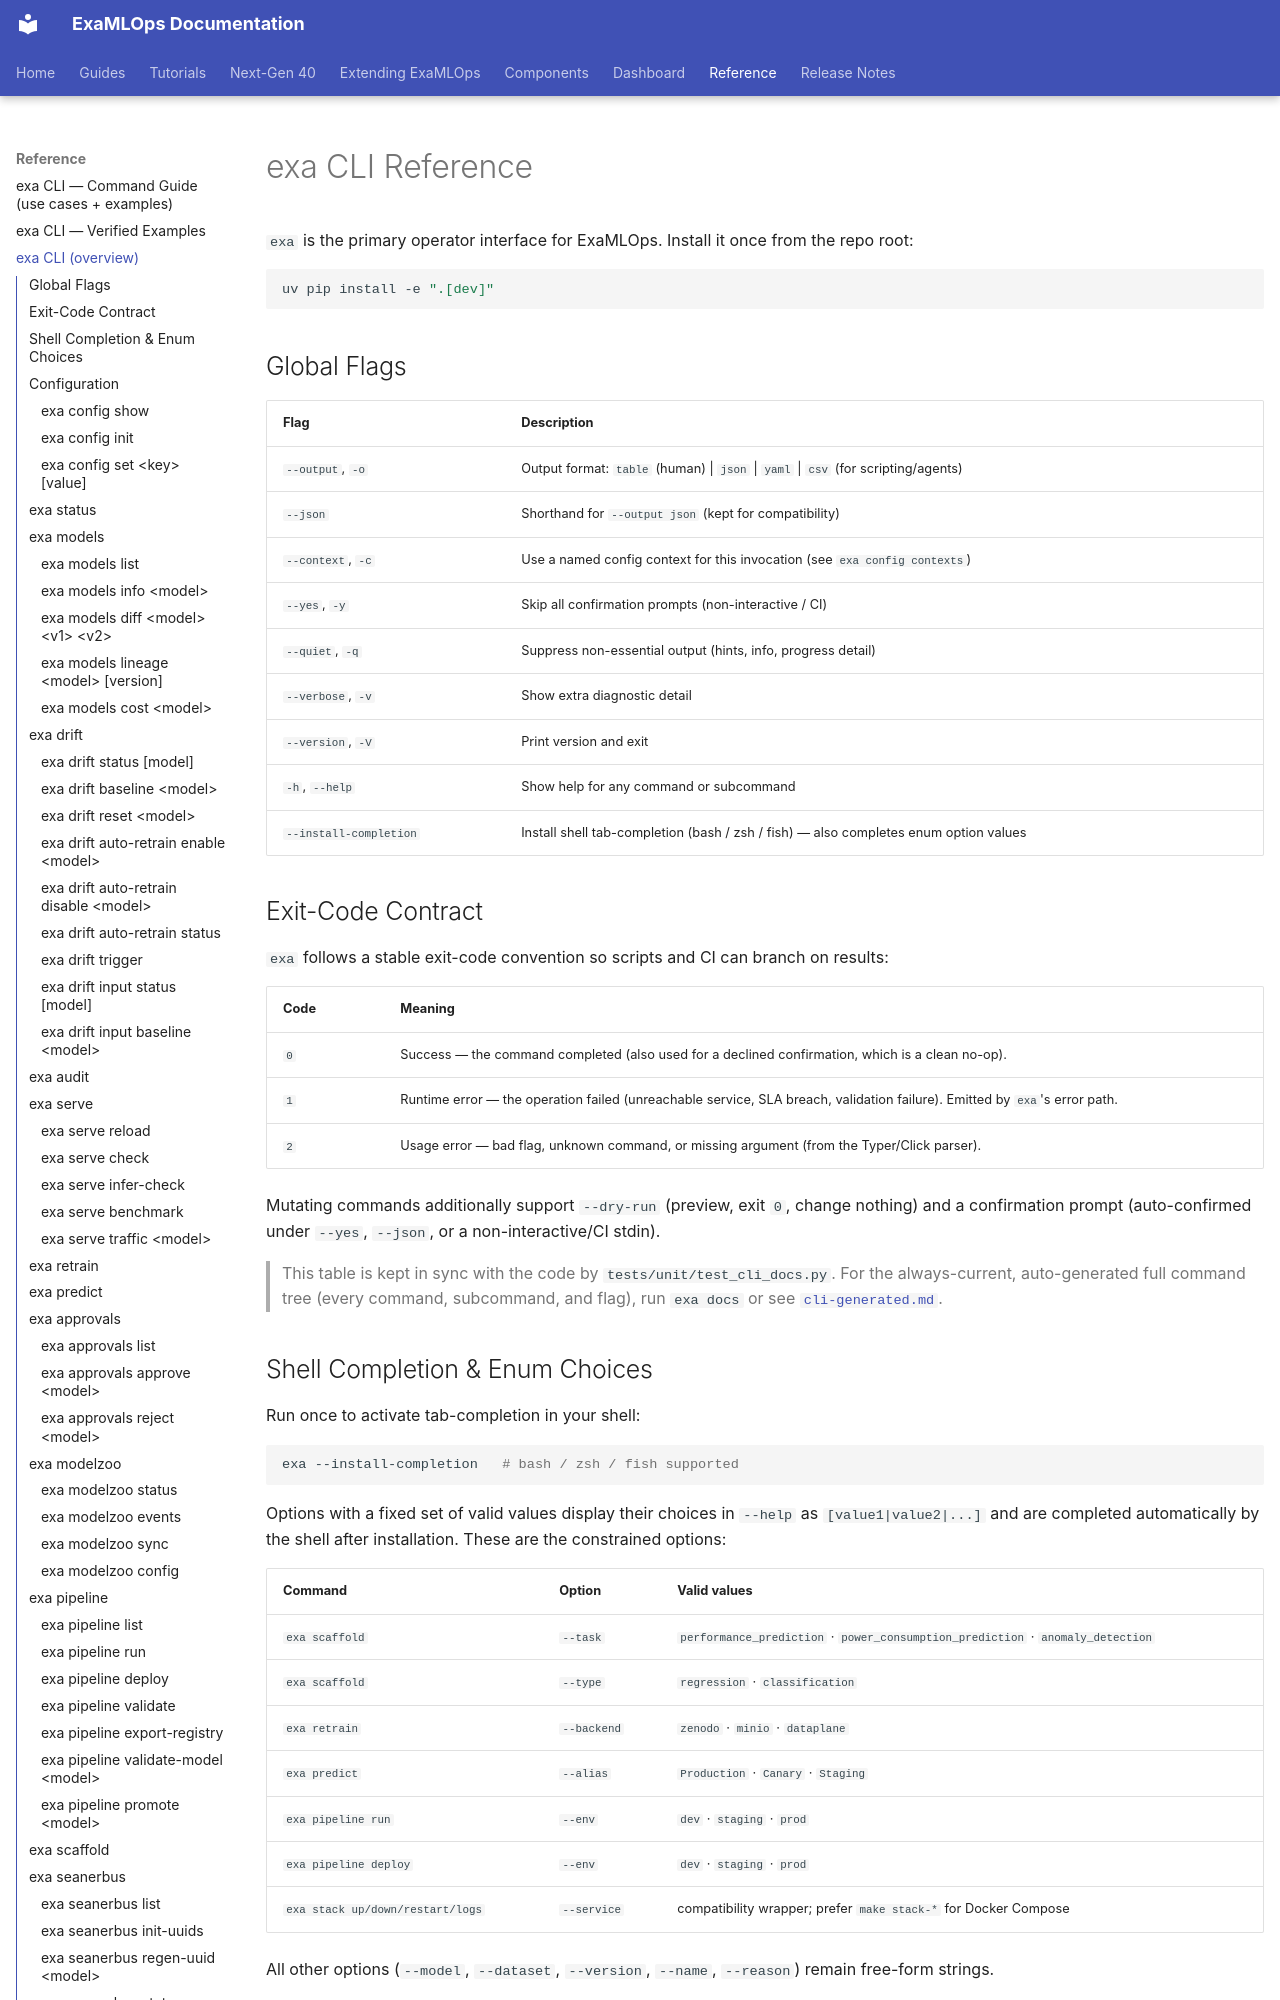

repository: seanergys/ai-production · page: reference/cli/index.html · generator: mkdocs

# exa CLI Reference

`exa` is the primary operator interface for ExaMLOps. Install it once from the repo root:

```bash
uv pip install -e ".[dev]"
```

## Global Flags

| Flag | Description |
|---|---|
| `--output`, `-o` | Output format: `table` (human) \| `json` \| `yaml` \| `csv` (for scripting/agents) |
| `--json` | Shorthand for `--output json` (kept for compatibility) |
| `--context`, `-c` | Use a named config context for this invocation (see `exa config contexts`) |
| `--yes`, `-y` | Skip all confirmation prompts (non-interactive / CI) |
| `--quiet`, `-q` | Suppress non-essential output (hints, info, progress detail) |
| `--verbose`, `-v` | Show extra diagnostic detail |
| `--version`, `-V` | Print version and exit |
| `-h`, `--help` | Show help for any command or subcommand |
| `--install-completion` | Install shell tab-completion (bash / zsh / fish) — also completes enum option values |

## Exit-Code Contract

`exa` follows a stable exit-code convention so scripts and CI can branch on results:

| Code | Meaning |
|---|---|
| `0` | Success — the command completed (also used for a declined confirmation, which is a clean no-op). |
| `1` | Runtime error — the operation failed (unreachable service, SLA breach, validation failure). Emitted by `exa`'s error path. |
| `2` | Usage error — bad flag, unknown command, or missing argument (from the Typer/Click parser). |

Mutating commands additionally support `--dry-run` (preview, exit `0`, change nothing) and a
confirmation prompt (auto-confirmed under `--yes`, `--json`, or a non-interactive/CI stdin).

> This table is kept in sync with the code by `tests/unit/test_cli_docs.py`. For the always-current,
> auto-generated full command tree (every command, subcommand, and flag), run `exa docs` or see
> [`cli-generated.md`](./cli-generated.md).
